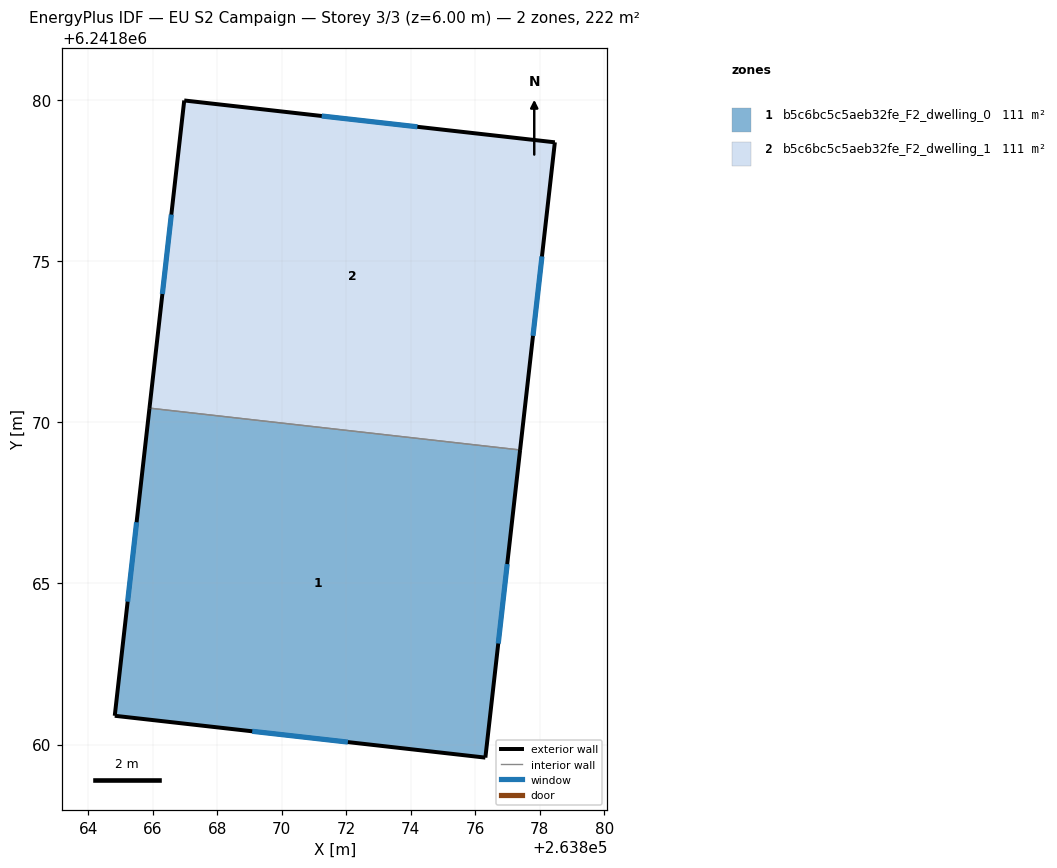
=== STOREY PLAN SPEC (per zone: floor XY polygon, exterior-wall plan segments, windows/doors) ===
zone 1: b5c6bc5c5aeb32fe_F2_dwelling_0  (111.1 m²)
  floor: (263877.39, 6241869.14) (263876.31, 6241859.59) (263864.82, 6241860.89) (263865.89, 6241870.43)
  exterior wall: (263876.31, 6241859.59) – (263877.39, 6241869.14)  [9.6 m]
    window: (263876.71, 6241863.13) – (263876.99, 6241865.60)  [1.9 m²]
  exterior wall: (263864.82, 6241860.89) – (263876.31, 6241859.59)  [11.6 m]
    window: (263869.08, 6241860.41) – (263872.05, 6241860.08)  [2.3 m²]
  exterior wall: (263865.89, 6241870.43) – (263864.82, 6241860.89)  [9.6 m]
    window: (263865.49, 6241866.90) – (263865.22, 6241864.43)  [1.9 m²]
  interior walls: 1
zone 2: b5c6bc5c5aeb32fe_F2_dwelling_1  (111.1 m²)
  floor: (263878.47, 6241878.68) (263877.39, 6241869.14) (263865.89, 6241870.43) (263866.97, 6241879.98)
  exterior wall: (263866.97, 6241879.98) – (263865.89, 6241870.43)  [9.6 m]
    window: (263866.57, 6241876.44) – (263866.29, 6241873.97)  [1.9 m²]
  exterior wall: (263878.47, 6241878.68) – (263866.97, 6241879.98)  [11.6 m]
    window: (263874.20, 6241879.16) – (263871.24, 6241879.50)  [2.3 m²]
  exterior wall: (263877.39, 6241869.14) – (263878.47, 6241878.68)  [9.6 m]
    window: (263877.79, 6241872.68) – (263878.07, 6241875.14)  [1.9 m²]
  interior walls: 1

=== DERIVED (storey summary) ===
Building: EU S2 Campaign
Storey: 3 of 3  (floor level z = 6.00 m)
Storey gross floor area: 222.2 m²
Zones on this storey: 2
  - b5c6bc5c5aeb32fe_F2_dwelling_0: floor 111.1 m²; exterior wall 30.8 m (92.3 m²); 3 window(s) 6.2 m²; WWR 6.7%
  - b5c6bc5c5aeb32fe_F2_dwelling_1: floor 111.1 m²; exterior wall 30.8 m (92.3 m²); 3 window(s) 6.2 m²; WWR 6.7%
Zone adjacency (shared interzone walls):
  - b5c6bc5c5aeb32fe_F2_dwelling_0 ↔ b5c6bc5c5aeb32fe_F2_dwelling_1